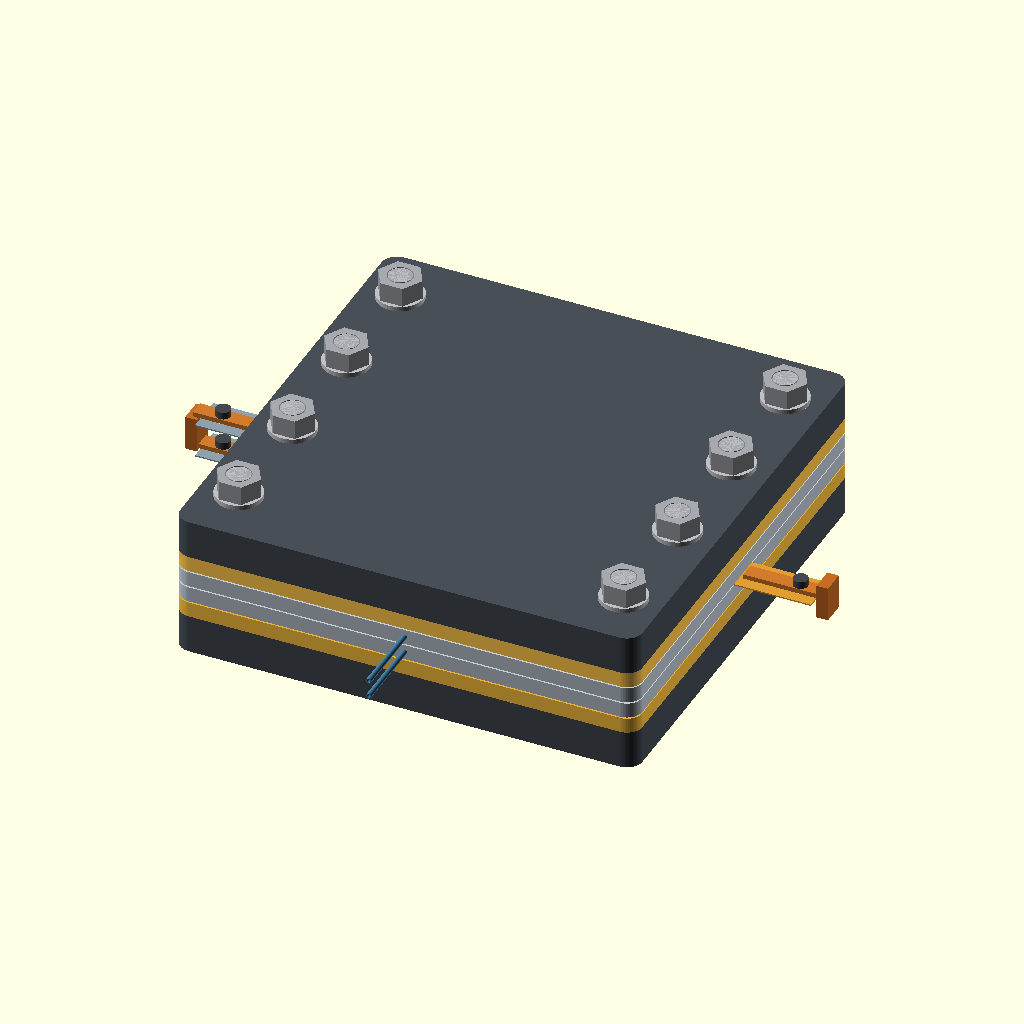
Cell 1 — every parameter at its default value.
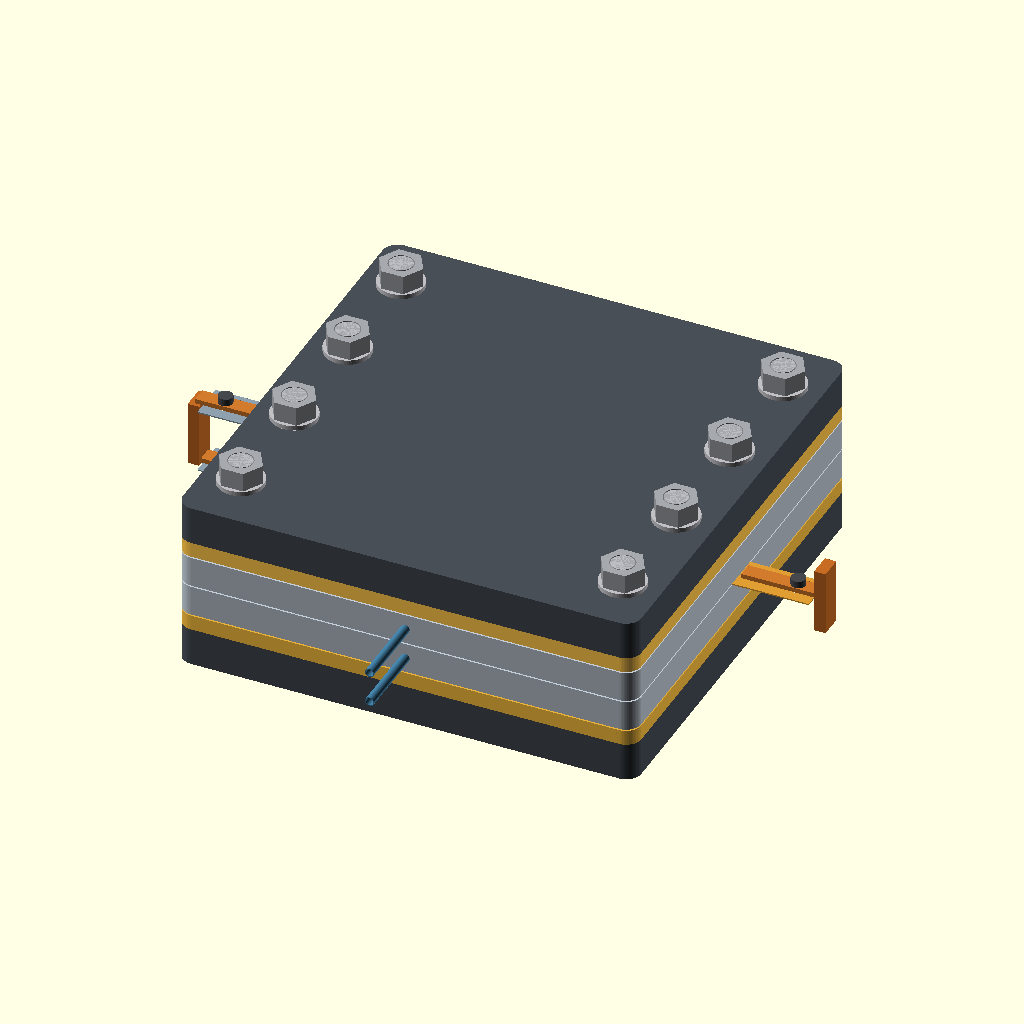
Cell 2: the same model with gap_mm = 8.
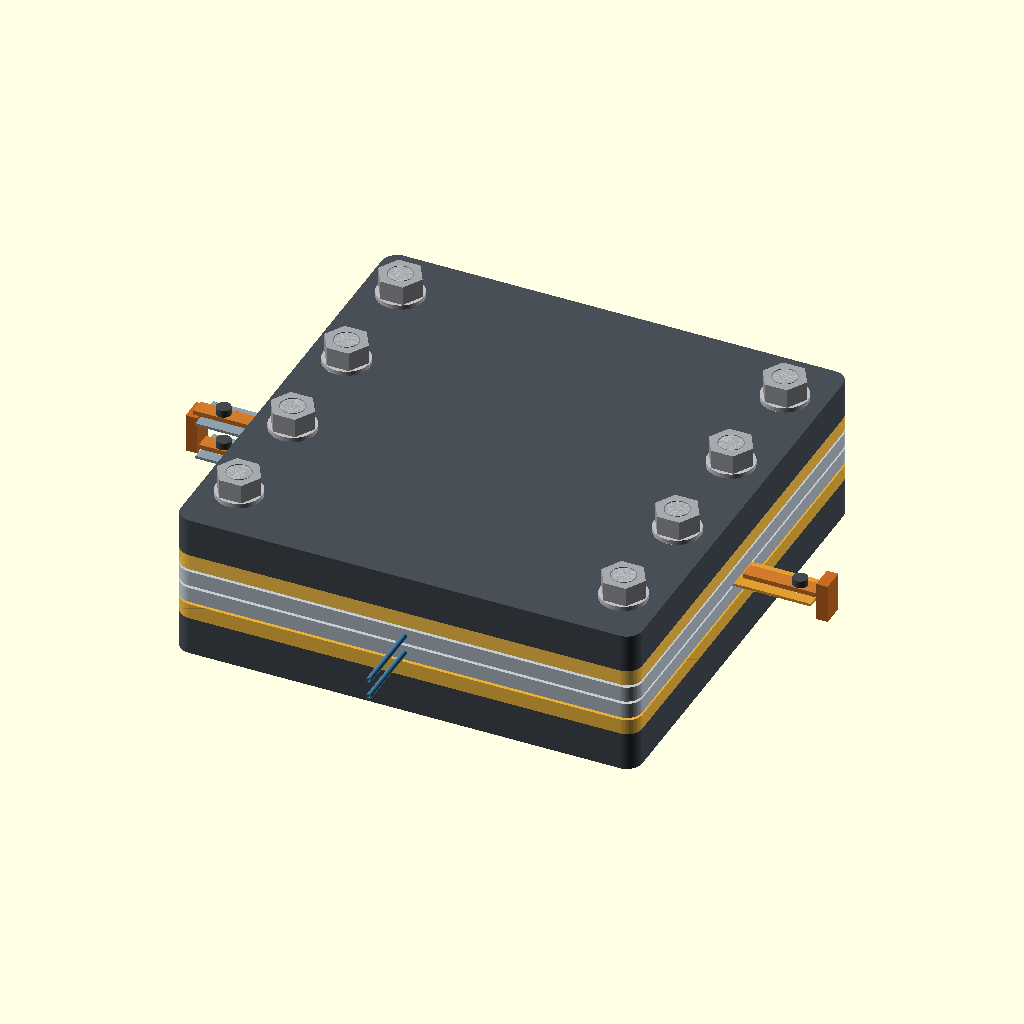
Cell 3: the same model with electrode_thickness_mm = 0.7.
The same orthographic view direction (rotation 55°, 0°, 25°; colour scheme Cornfield) for every cell, with the view re-fitted per cell, so scale and position can differ between cells.
Source of the model, kolbe_stack.scad:
// Parametric monopolar, membrane-free Kolbe stack concept. Units: mm.
// XY is the plate plane; Z is the stack axis. Mechanical concept only.

// --------------------------- Main parameters ---------------------------
part = "assembly"; // assembly, exploded, one_frame, gasket, anode, cathode,
                   // endplate, insulator, three_layer, five_layer, seven_layer,
                   // flow_section, terminal_detail, tube_adapter, frame_profile, anode_profile,
                   // cathode_profile, endplate_profile, insulator_profile
electrode_count = 3; // odd: 3, 5, or 7; alternating C-A-C...
gap_mm = 4;
electrode_thickness_mm = 0.35;
frame_outer_mm = 120;
frame_corner_r_mm = 4;
active_window_mm = 50;
window_corner_r_mm = 3;
electrode_size_mm = 80;
ear_tip_x_mm = 80;
ear_width_mm = 10;
gasket_cs_mm = gap_mm/4;
gasket_compressed_ratio = 0.75;
gasket_width_ratio = 1.4;
gasket_centerline_mm = 60;
gasket_corner_r_mm = 6;
bolt_d_mm = 7; // clearance for nominal M6 tie rods
bolt_x_mm = 50;
bolt_y_mm = [45, 15];
port_d_mm = gap_mm / 4;
port_axis_z_mm = gap_mm / 2;
endplate_t_mm = 10;
insulator_t_mm = 4;
rod_d_mm = 6;
washer_od_mm = 12;
nut_af_mm = 10;
explode_step_mm = 5;
$fn = 64;

// ------------------------------- Derived -------------------------------
seal_w = gasket_cs_mm * gasket_width_ratio;
seal_h = gasket_cs_mm * gasket_compressed_ratio;
seal_sweep_w = gasket_cs_mm / gasket_compressed_ratio; // area-preserving compressed ellipse
window_r = window_corner_r_mm;
frame_t = gap_mm;
electrode_z_pitch = electrode_thickness_mm + gap_mm;
active_stack_t = electrode_count * electrode_thickness_mm + (electrode_count - 1) * gap_mm;
stack_t = active_stack_t + 2 * (endplate_t_mm + insulator_t_mm);
bolt_points = [for (x=[-bolt_x_mm, bolt_x_mm], y=[-bolt_y_mm[0],-bolt_y_mm[1],bolt_y_mm[1],bolt_y_mm[0]]) [x,y]];
// Eight points in four symmetric pairs, with no hole at the center terminal ears.

assert(electrode_count >= 3 && electrode_count % 2 == 1, "electrode_count must be odd and >= 3");
assert(gap_mm > 0 && electrode_thickness_mm > 0, "gap and electrode thickness must be positive");
assert(seal_w > 0 && seal_w < 2*gasket_centerline_mm, "gasket width must be positive and fit the loop");
assert(seal_sweep_w > 0 && seal_sweep_w <= seal_w, "compressed gasket section must fit within the groove width");
assert(gasket_centerline_mm > active_window_mm + seal_w, "seal loop must surround the active window");
assert(gasket_centerline_mm + seal_w < frame_outer_mm - 2*bolt_d_mm, "seal must clear the frame perimeter and bolt region");
assert(port_d_mm > 0 && port_axis_z_mm > port_d_mm/2 && port_axis_z_mm < frame_t-port_d_mm/2, "port must lie inside the frame thickness");
assert(port_axis_z_mm-port_d_mm/2-seal_h > 0 && frame_t-seal_h-port_axis_z_mm-port_d_mm/2 > 0, "side port bore must remain separated from both face seal grooves");
assert((gasket_centerline_mm-seal_w)/2 > active_window_mm/2, "seal loop must clear the window");
assert(gasket_corner_r_mm > seal_w/2, "rounded seal corner radius is too small");
assert(gasket_cs_mm > 0 && gasket_compressed_ratio > 0 && gasket_compressed_ratio <= 1, "invalid gasket compression");
assert(ear_tip_x_mm > frame_outer_mm/2 && electrode_size_mm > gasket_centerline_mm + seal_w, "terminal ear or electrode plate must extend beyond the seal loop");
assert(ear_tip_x_mm - frame_outer_mm/2 > 0, "electrode ear must clear the frame edge");
assert((gasket_centerline_mm/2 - seal_w/2) > active_window_mm/2 + port_d_mm/2, "side port bore must not break into the seal groove");
assert(bolt_x_mm + bolt_d_mm/2 < frame_outer_mm/2, "bolt holes exceed frame perimeter");
assert((bolt_x_mm - bolt_d_mm/2) > gasket_centerline_mm/2 + seal_w/2, "bolt holes intersect seal loop");
assert(min(bolt_y_mm) > ear_width_mm/2 + washer_od_mm/2, "bolt washers intersect the terminal ear corridor");
assert(electrode_size_mm/2 < bolt_x_mm-bolt_d_mm/2, "electrode body overlaps the bolt hole envelope");
assert(ear_width_mm > 0 && port_axis_z_mm >= 0, "invalid terminal or port geometry");

echo(str("electrodes=", electrode_count, " | each gap/frame=", gap_mm, " mm | active stack=", active_stack_t, " mm | total stack=", stack_t, " mm"));
echo(str("gasket: cs=", gasket_cs_mm, " mm, groove w=", seal_w, " mm, depth/face=", seal_h, " mm, compressed section height=", seal_h, " mm"));
echo(str("ports: bore=", port_d_mm, " mm, axis Z=", port_axis_z_mm, " mm; pressure rating TBD"));

// Rounded square helper: dimensions are the overall outside dimensions.
module rounded_square_2d(size, r) {
    offset(r=r) square([size-2*r, size-2*r], center=true);
}

module seal_loop_2d(width=seal_w) {
    difference() {
        rounded_square_2d(gasket_centerline_mm+width, gasket_corner_r_mm+width/2);
        rounded_square_2d(gasket_centerline_mm-width, gasket_corner_r_mm-width/2);
    }
}

function seal_arc(cx,cy,a0,a1,n=16) = [for (i=[0:n]) [cx+gasket_corner_r_mm*cos(a0+(a1-a0)*i/n),cy+gasket_corner_r_mm*sin(a0+(a1-a0)*i/n)]];
function seal_line(p1,p2,n=8) = [for (i=[0:n]) [p1[0]+(p2[0]-p1[0])*i/n,p1[1]+(p2[1]-p1[1])*i/n]];
function seal_path_points() = concat(
    seal_arc(gasket_centerline_mm/2-gasket_corner_r_mm,-gasket_centerline_mm/2+gasket_corner_r_mm,-90,0),
    seal_line([gasket_centerline_mm/2,-gasket_centerline_mm/2+gasket_corner_r_mm],[gasket_centerline_mm/2,gasket_centerline_mm/2-gasket_corner_r_mm]),
    seal_arc(gasket_centerline_mm/2-gasket_corner_r_mm,gasket_centerline_mm/2-gasket_corner_r_mm,0,90),
    seal_line([gasket_centerline_mm/2-gasket_corner_r_mm,gasket_centerline_mm/2],[-gasket_centerline_mm/2+gasket_corner_r_mm,gasket_centerline_mm/2]),
    seal_arc(-gasket_centerline_mm/2+gasket_corner_r_mm,gasket_centerline_mm/2-gasket_corner_r_mm,90,180),
    seal_line([-gasket_centerline_mm/2,gasket_centerline_mm/2-gasket_corner_r_mm],[-gasket_centerline_mm/2,-gasket_centerline_mm/2+gasket_corner_r_mm]),
    seal_arc(-gasket_centerline_mm/2+gasket_corner_r_mm,-gasket_centerline_mm/2+gasket_corner_r_mm,180,270),
    seal_line([-gasket_centerline_mm/2+gasket_corner_r_mm,-gasket_centerline_mm/2],[gasket_centerline_mm/2-gasket_corner_r_mm,-gasket_centerline_mm/2]));

module bolt_holes_2d(d=bolt_d_mm) {
    for (p=bolt_points) translate(p) circle(d=d);
}

module electrode_outline_2d(kind="A") {
    union() {
        rounded_square_2d(electrode_size_mm, 2);
        if (kind == "A") translate([electrode_size_mm/2,-ear_width_mm/2]) square([ear_tip_x_mm-electrode_size_mm/2,ear_width_mm], center=false);
        else translate([-ear_tip_x_mm, -ear_width_mm/2]) square([ear_tip_x_mm-electrode_size_mm/2,ear_width_mm], center=false);
    }
}

module electrode_2d(kind="A") {
    difference() {
        electrode_outline_2d(kind);
        // Clamp hole at the dry terminal tip; rod/washer are shown in detail view.
        translate([kind=="A" ? ear_tip_x_mm-5 : -ear_tip_x_mm+5,0]) circle(d=4.2);
    }
}

module frame_profile_2d() {
    difference() {
        rounded_square_2d(frame_outer_mm,frame_corner_r_mm);
        rounded_square_2d(active_window_mm,window_corner_r_mm);
        bolt_holes_2d();
    }
}

module frame_solid() {
    difference() {
        linear_extrude(height=frame_t) frame_profile_2d();
        // Two continuous seal grooves. The through-Y port remains in the mid-plane,
        // separated from both face grooves by solid material.
        translate([0,0,-0.01]) linear_extrude(height=seal_h+0.01) seal_loop_2d();
        translate([0,0,frame_t-seal_h]) linear_extrude(height=seal_h+0.01) seal_loop_2d();
        rotate([90,0,0]) translate([0,port_axis_z_mm,0]) cylinder(d=port_d_mm,h=frame_outer_mm+2,center=true);
    }
}

module gasket_solid(width=seal_sweep_w,height=seal_h) {
    // Sweep an ellipsoidal section around the rounded-square centerline.
    pts=seal_path_points();
    for (i=[0:len(pts)-1]) {
        j=(i+1)%len(pts);
        hull() {
            translate([pts[i][0],pts[i][1],height/2]) scale([width/2,width/2,height/2]) sphere(r=1,$fn=16);
            translate([pts[j][0],pts[j][1],height/2]) scale([width/2,width/2,height/2]) sphere(r=1,$fn=16);
        }
    }
}

module electrode_solid(kind="A") {
    linear_extrude(height=electrode_thickness_mm) electrode_2d(kind);
}

module endplate_2d() {
    difference() {
        rounded_square_2d(frame_outer_mm,frame_corner_r_mm);
        bolt_holes_2d(d=bolt_d_mm);
        // Open terminal notches clear the electrode ears and dry bus bars.
        for (s=[-1,1]) translate([s*75,0]) square([30,ear_width_mm+4],center=true);
    }
}

module insulator_2d() { endplate_2d(); }

module plate_with_washers(thickness, material="endplate") {
    if (material=="endplate") color([0.28,0.31,0.34]) linear_extrude(height=thickness) endplate_2d();
    else color([0.95,0.72,0.22,0.75]) linear_extrude(height=thickness) insulator_2d();
}

module one_frame() {
    color([0.76,0.80,0.84]) frame_solid();
}

module gasket_pair() {
    color([0.86,0.18,0.12]) gasket_solid();
    translate([0,0,frame_t-seal_h]) color([0.86,0.18,0.12]) gasket_solid();
}

module electrode_at(i, z) {
    kind = (i % 2 == 0) ? "C" : "A";
    translate([0,0,z]) color(kind=="A" ? [0.88,0.62,0.20] : [0.56,0.63,0.68]) electrode_solid(kind);
}

module rods_and_hardware(z0=0,z1=stack_t) {
    for (p=bolt_points) {
        translate([p[0],p[1],z0-6.2]) color([0.73,0.74,0.76]) cylinder(d=rod_d_mm,h=z1-z0+12.4);
        for (zz=[z0-1.2,z1]) {
            translate([p[0],p[1],zz]) color([0.75,0.75,0.77]) difference() {
                cylinder(d=washer_od_mm,h=1.2);
                translate([0,0,-0.1]) cylinder(d=rod_d_mm+0.5,h=1.4);
            }
            translate([p[0],p[1],zz+(zz<z0 ? -nut_af_mm/2 : 1.2)]) color([0.65,0.66,0.68]) difference() {
                cylinder(d=nut_af_mm*1.155,h=nut_af_mm/2,$fn=6);
                translate([0,0,-0.1]) cylinder(d=rod_d_mm+0.5,h=nut_af_mm/2+0.2);
            }
        }
    }
}

module external_buses(count=electrode_count, zbase=endplate_t_mm+insulator_t_mm) {
    // Dry-side copper bars. Branch straps touch only tabs of the same polarity.
    local_active=count*electrode_thickness_mm+(count-1)*gap_mm;
    for (s=[-1,1]) color([0.78,0.42,0.14]) translate([s*82,0,zbase+local_active/2])
        cube([3,6,local_active],center=true);
    for (i=[0:count-1]) {
        kind=(i%2==0)?"C":"A";
        z=zbase+i*electrode_z_pitch+electrode_thickness_mm/2;
        x=(kind=="A")?1:-1;
        color([0.82,0.48,0.17]) translate([x*71.5,0,z+electrode_thickness_mm/2+0.6]) cube([21,4,1.2],center=true);
        // Isolated clamp screw is conceptual and remains outside the wet window.
        color([0.27,0.28,0.30]) translate([x*(ear_tip_x_mm-5),0,z+electrode_thickness_mm/2+1.6]) cylinder(d=3.8,h=3,center=true);
    }
}

module tube_adapter() {
    // Removable slip-on concept; no thread form or fitting standard is implied.
    difference() {
        rotate([90,0,0]) cylinder(d=port_d_mm+0.4,h=20,center=true);
        rotate([90,0,0]) cylinder(d=port_d_mm,h=20.2,center=true);
    }
}

module channel_adapters(count=electrode_count,zbase=endplate_t_mm+insulator_t_mm) {
    for (i=[0:count-2], s=[-1,1]) {
        z=zbase+i*electrode_z_pitch+electrode_thickness_mm+gap_mm/2;
        translate([0,s*(frame_outer_mm/2+10),z]) color([0.25,0.48,0.62]) tube_adapter();
    }
}

module assembly(exploded=false, count=electrode_count) {
    local_active=count*electrode_thickness_mm+(count-1)*gap_mm;
    local_total=local_active+2*(endplate_t_mm+insulator_t_mm);
    offset_z=exploded ? explode_step_mm : 0;
    // bottom endplate and insulator
    color([0.28,0.31,0.34]) translate([0,0,0]) linear_extrude(height=endplate_t_mm) endplate_2d();
    color([0.95,0.72,0.22,0.75]) translate([0,0,endplate_t_mm+offset_z]) linear_extrude(height=insulator_t_mm) insulator_2d();
    for (i=[0:count-1]) {
        z=endplate_t_mm+insulator_t_mm+i*(electrode_thickness_mm+gap_mm)+(exploded ? (2*i+2)*offset_z : 0);
        electrode_at(i,z);
        if (i<count-1) {
            fz=z+electrode_thickness_mm+offset_z;
            translate([0,0,fz]) one_frame();
            translate([0,0,fz]) gasket_pair();
        }
    }
    topz=endplate_t_mm+insulator_t_mm+local_active;
    exploded_lift=exploded ? (2*(count-1)+3)*offset_z : 0;
    color([0.95,0.72,0.22,0.75]) translate([0,0,topz+exploded_lift]) linear_extrude(height=insulator_t_mm) insulator_2d();
    color([0.28,0.31,0.34]) translate([0,0,topz+insulator_t_mm+exploded_lift+offset_z]) linear_extrude(height=endplate_t_mm) endplate_2d();
    if (!exploded) {
        rods_and_hardware(0,local_total);
        external_buses(count,endplate_t_mm+insulator_t_mm);
        channel_adapters(count,endplate_t_mm+insulator_t_mm);
    } else {
        // Hardware omitted from exploded preview to keep separated interfaces visible.
        for (p=bolt_points) color([0.73,0.74,0.76]) translate([p[0],p[1],-12]) cylinder(d=rod_d_mm,h=local_total+exploded_lift+24);
    }
}

module section_view() {
    // One actual channel with both face seals and the through-side ports exposed.
    difference() {
        union() {
            color([0.76,0.80,0.84]) frame_solid();
            color([0.86,0.18,0.12]) gasket_solid();
            translate([0,0,frame_t-seal_h]) color([0.86,0.18,0.12]) gasket_solid();
            translate([0,0,-electrode_thickness_mm]) color([0.88,0.62,0.20]) electrode_solid("A");
            translate([0,0,frame_t]) color([0.56,0.63,0.68]) electrode_solid("C");
            // External adapter stubs: conceptual barbs only, no claimed thread standard.
            for (s=[-1,1]) translate([0,s*(frame_outer_mm/2+10),port_axis_z_mm]) color([0.25,0.48,0.62]) tube_adapter();
        }
        // Cut away half the frame to expose the internal through path and seal cross-section.
        translate([-frame_outer_mm,-frame_outer_mm,-10]) cube([frame_outer_mm,2*frame_outer_mm,frame_t+20]);
    }
}

module terminal_view() {
    color([0.56,0.63,0.68]) translate([0,0,0]) electrode_solid("C");
    color([0.88,0.62,0.20]) translate([0,0,electrode_z_pitch]) electrode_solid("A");
    // Insulating plate notch, dry-side busbar and clamp stack concept.
    color([0.95,0.72,0.22,0.6]) translate([0,0,-insulator_t_mm]) linear_extrude(height=insulator_t_mm) insulator_2d();
    color([0.78,0.42,0.14]) translate([-82,0,0]) cube([3,6,2*electrode_z_pitch],center=true);
    color([0.78,0.42,0.14]) translate([82,0,electrode_z_pitch]) cube([3,6,2*electrode_z_pitch],center=true);
    for (s=[-1,1]) translate([s*71.5,0,(s<0?0:electrode_z_pitch)+electrode_thickness_mm+0.6])
        color([0.78,0.42,0.14]) cube([21,4,1.2],center=true);
    for (x=[-1,1]) translate([x*75,0,x<0?0:electrode_z_pitch]) color([0.30,0.31,0.33]) cylinder(d=4.2,h=7,center=true);
    // Tie rod and terminal ear clearance envelope shown at the nearest dry hardware location.
    translate([-bolt_x_mm,bolt_y_mm[1],-3]) color([0.72,0.73,0.75]) cylinder(d=rod_d_mm,h=2*electrode_z_pitch+8);
}

module profile_view(name) {
    if (name=="frame_profile") frame_profile_2d();
    if (name=="anode_profile") electrode_2d("A");
    if (name=="cathode_profile") electrode_2d("C");
    if (name=="endplate_profile") endplate_2d();
    if (name=="insulator_profile") insulator_2d();
}

// -------------------------------- Views ---------------------------------
if (part=="assembly") assembly(false);
else if (part=="exploded") assembly(true);
else if (part=="three_layer") assembly(false,3);
else if (part=="five_layer") assembly(false,5);
else if (part=="seven_layer") assembly(false,7);
else if (part=="one_frame") one_frame();
else if (part=="gasket") color([0.86,0.18,0.12]) gasket_solid(gasket_cs_mm,gasket_cs_mm);
else if (part=="anode") color([0.88,0.62,0.20]) electrode_solid("A");
else if (part=="cathode") color([0.56,0.63,0.68]) electrode_solid("C");
else if (part=="endplate") plate_with_washers(endplate_t_mm,"endplate");
else if (part=="insulator") plate_with_washers(insulator_t_mm,"insulator");
else if (part=="flow_section") section_view();
else if (part=="terminal_detail") terminal_view();
else if (part=="tube_adapter") color([0.25,0.48,0.62]) tube_adapter();
else if (part=="frame_profile" || part=="anode_profile" || part=="cathode_profile" || part=="endplate_profile" || part=="insulator_profile") profile_view(part);
else assert(false, str("Unknown part/view: ",part));
Customizer parameters (derived from the source; name, type, default, range or options):
part: string, default "assembly"
electrode_count: number, default 3
gap_mm: number, default 4
electrode_thickness_mm: number, default 0.35
frame_outer_mm: number, default 120
frame_corner_r_mm: number, default 4
active_window_mm: number, default 50
window_corner_r_mm: number, default 3
electrode_size_mm: number, default 80
ear_tip_x_mm: number, default 80
ear_width_mm: number, default 10
gasket_compressed_ratio: number, default 0.75
gasket_width_ratio: number, default 1.4
gasket_centerline_mm: number, default 60
gasket_corner_r_mm: number, default 6
bolt_d_mm: number, default 7
bolt_x_mm: number, default 50
bolt_y_mm: vector, default [45, 15]
endplate_t_mm: number, default 10
insulator_t_mm: number, default 4
rod_d_mm: number, default 6
washer_od_mm: number, default 12
nut_af_mm: number, default 10
explode_step_mm: number, default 5
